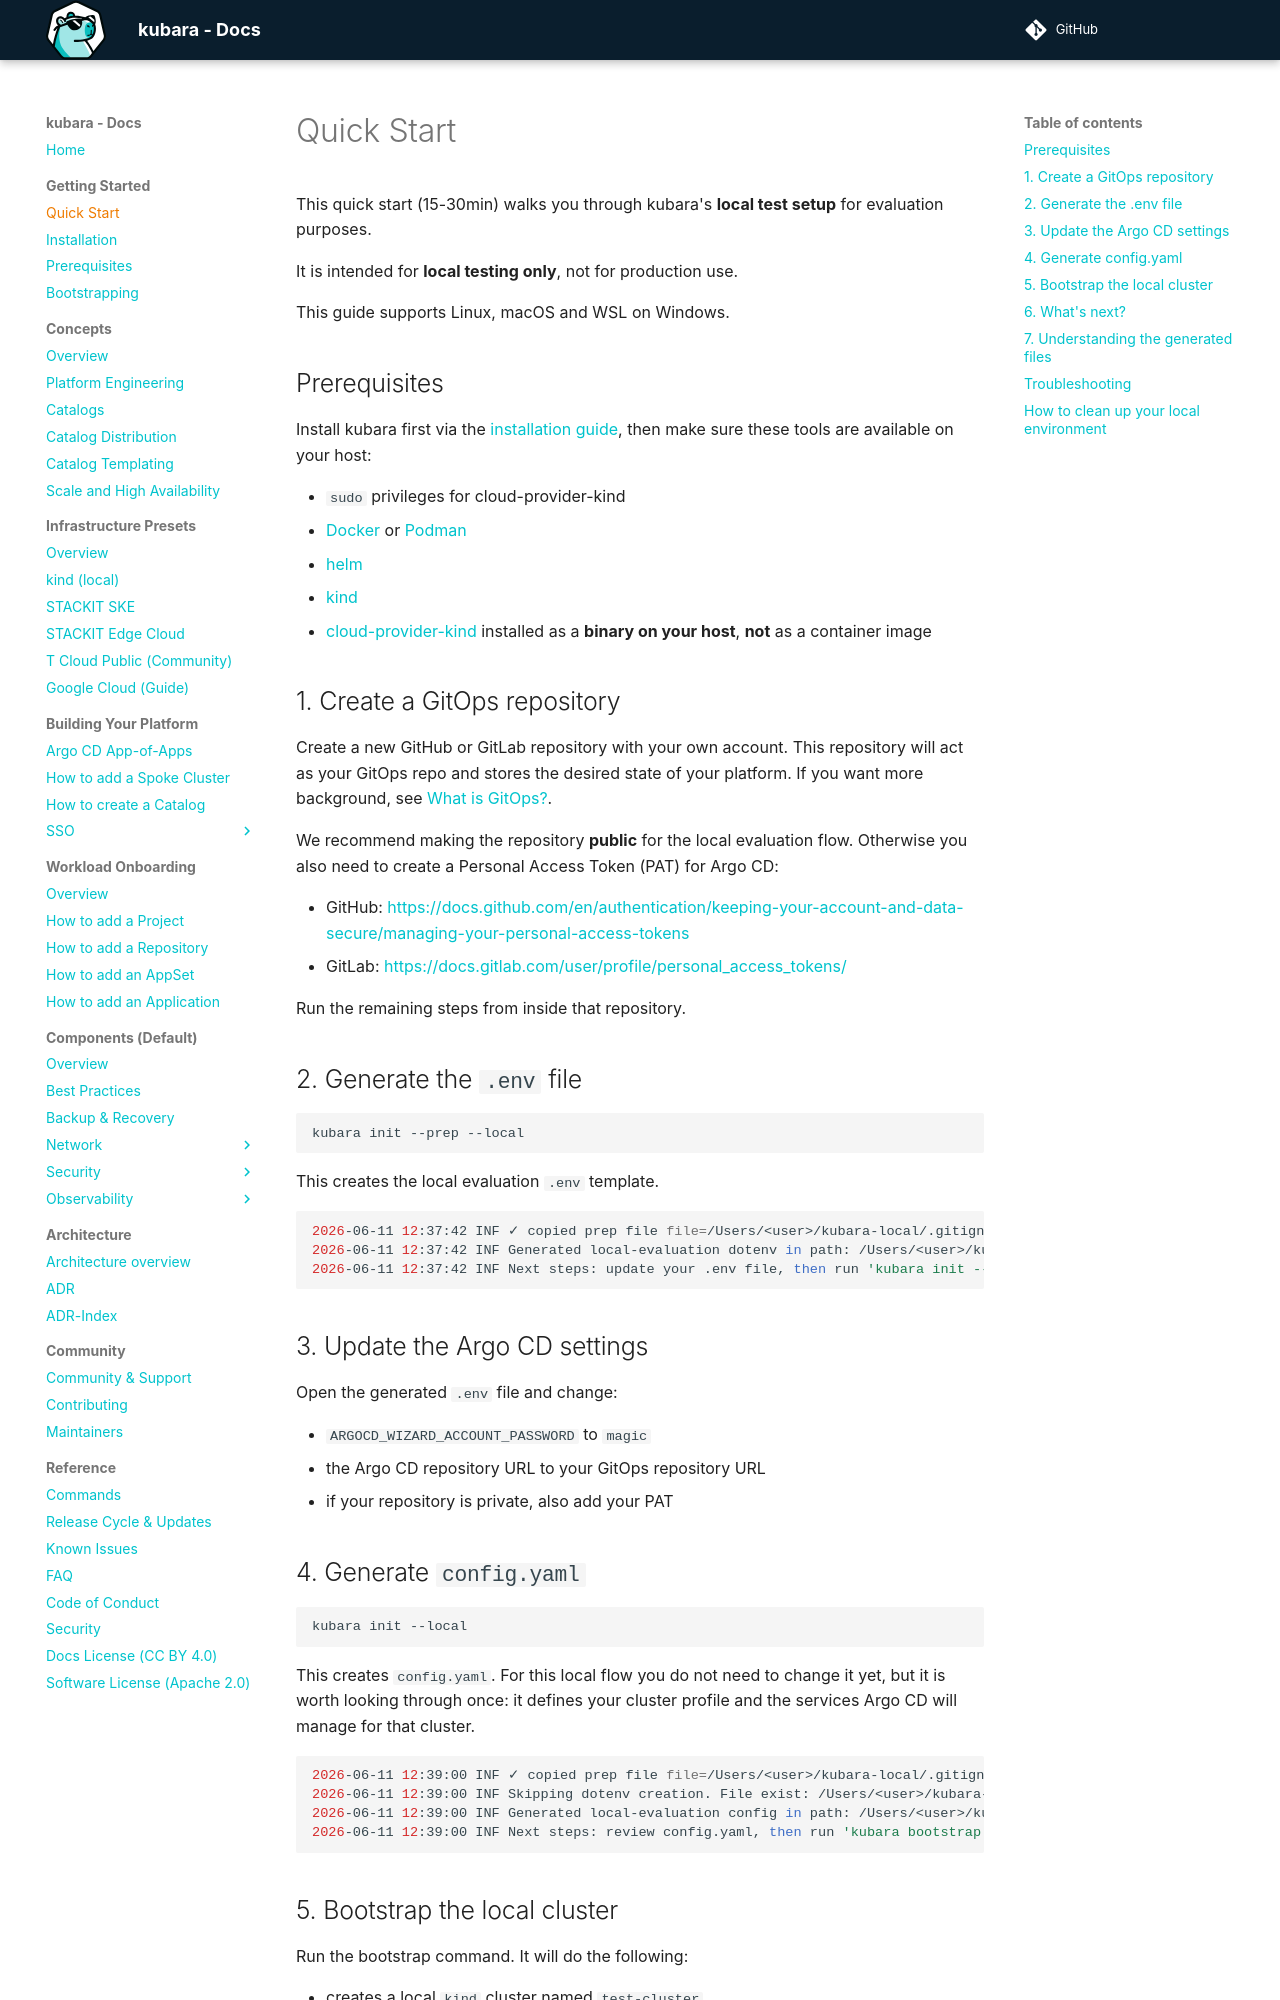

repository: kubara-io/kubara · page: v0.18.0/1_getting_started/quick_start/index.html · generator: mkdocs

# Quick Start

This quick start (15-30min) walks you through kubara's **local test setup** for evaluation purposes.

It is intended for **local testing only**, not for production use.

This guide supports Linux, macOS and WSL on Windows.

## Prerequisites

Install kubara first via the [installation guide](installation.md), then make sure these tools are available on your host:

- `sudo` privileges for cloud-provider-kind
- [Docker](https://docs.docker.com/get-docker/) or [Podman](https://podman.io/docs/installation)
- [helm](https://helm.sh/docs/intro/install/)
- [kind](https://kind.sigs.k8s.io/docs/user/quick-start/#installation)
- [cloud-provider-kind](https://kubernetes-sigs.github.io/cloud-provider-kind/#/user/install/install_go) installed as a **binary on your host**, **not** as a container image

## 1. Create a GitOps repository

Create a new GitHub or GitLab repository with your own account. This repository will act as your GitOps repo and stores the desired state of your platform. If you want more background, see [What is GitOps?](https://www.redhat.com/en/topics/devops/what-is-gitops).

We recommend making the repository **public** for the local evaluation flow. Otherwise you also need to create a Personal Access Token (PAT) for Argo CD:

- GitHub: <https://docs.github.com/en/authentication/keeping-your-account-and-data-secure/managing-your-personal-access-tokens>
- GitLab: <https://docs.gitlab.com/user/profile/personal_access_tokens/>

Run the remaining steps from inside that repository.

## 2. Initialize the platform configuration

```bash
kubara init --local
```

This creates your `config.yaml` pre-configured for local evaluation. It automatically infers your Git repository URL from your local Git clone.

```bash
2026-06-11 12:39:00 INF ✓ copied prep file file=/Users/<user>/kubara-local/.gitignore
2026-06-11 12:39:00 INF Generated local-evaluation config in path: /Users/<user>/kubara-local/config.yaml
2026-06-11 12:39:00 INF Next steps: review config.yaml, then run 'kubara bootstrap --local test-cluster'.
```

Review the `config.yaml` to confirm your repository URL. Depending on your authentication method it should either be an
HTTPS or SSH URL. If your repository is private, you can provide repository credentials via environment variables:

```bash
# HTTPS
export GITOPS_USERNAME="<your-user>"
export GITOPS_PASSWORD="<your-pat>"

# SSH
export GITOPS_SSH_PRIVATE_KEY_PATH="<path-to-your-ssh-key>"
```

(You can also put these into an optional `.env` file if preferred). If your repository is public, no credentials are required for local evaluation.

The initial Argo CD `wizard` password is autogenerated during bootstrap and printed in the completion message (or can optionally be set via `ARGOCD_PASSWORD`).
